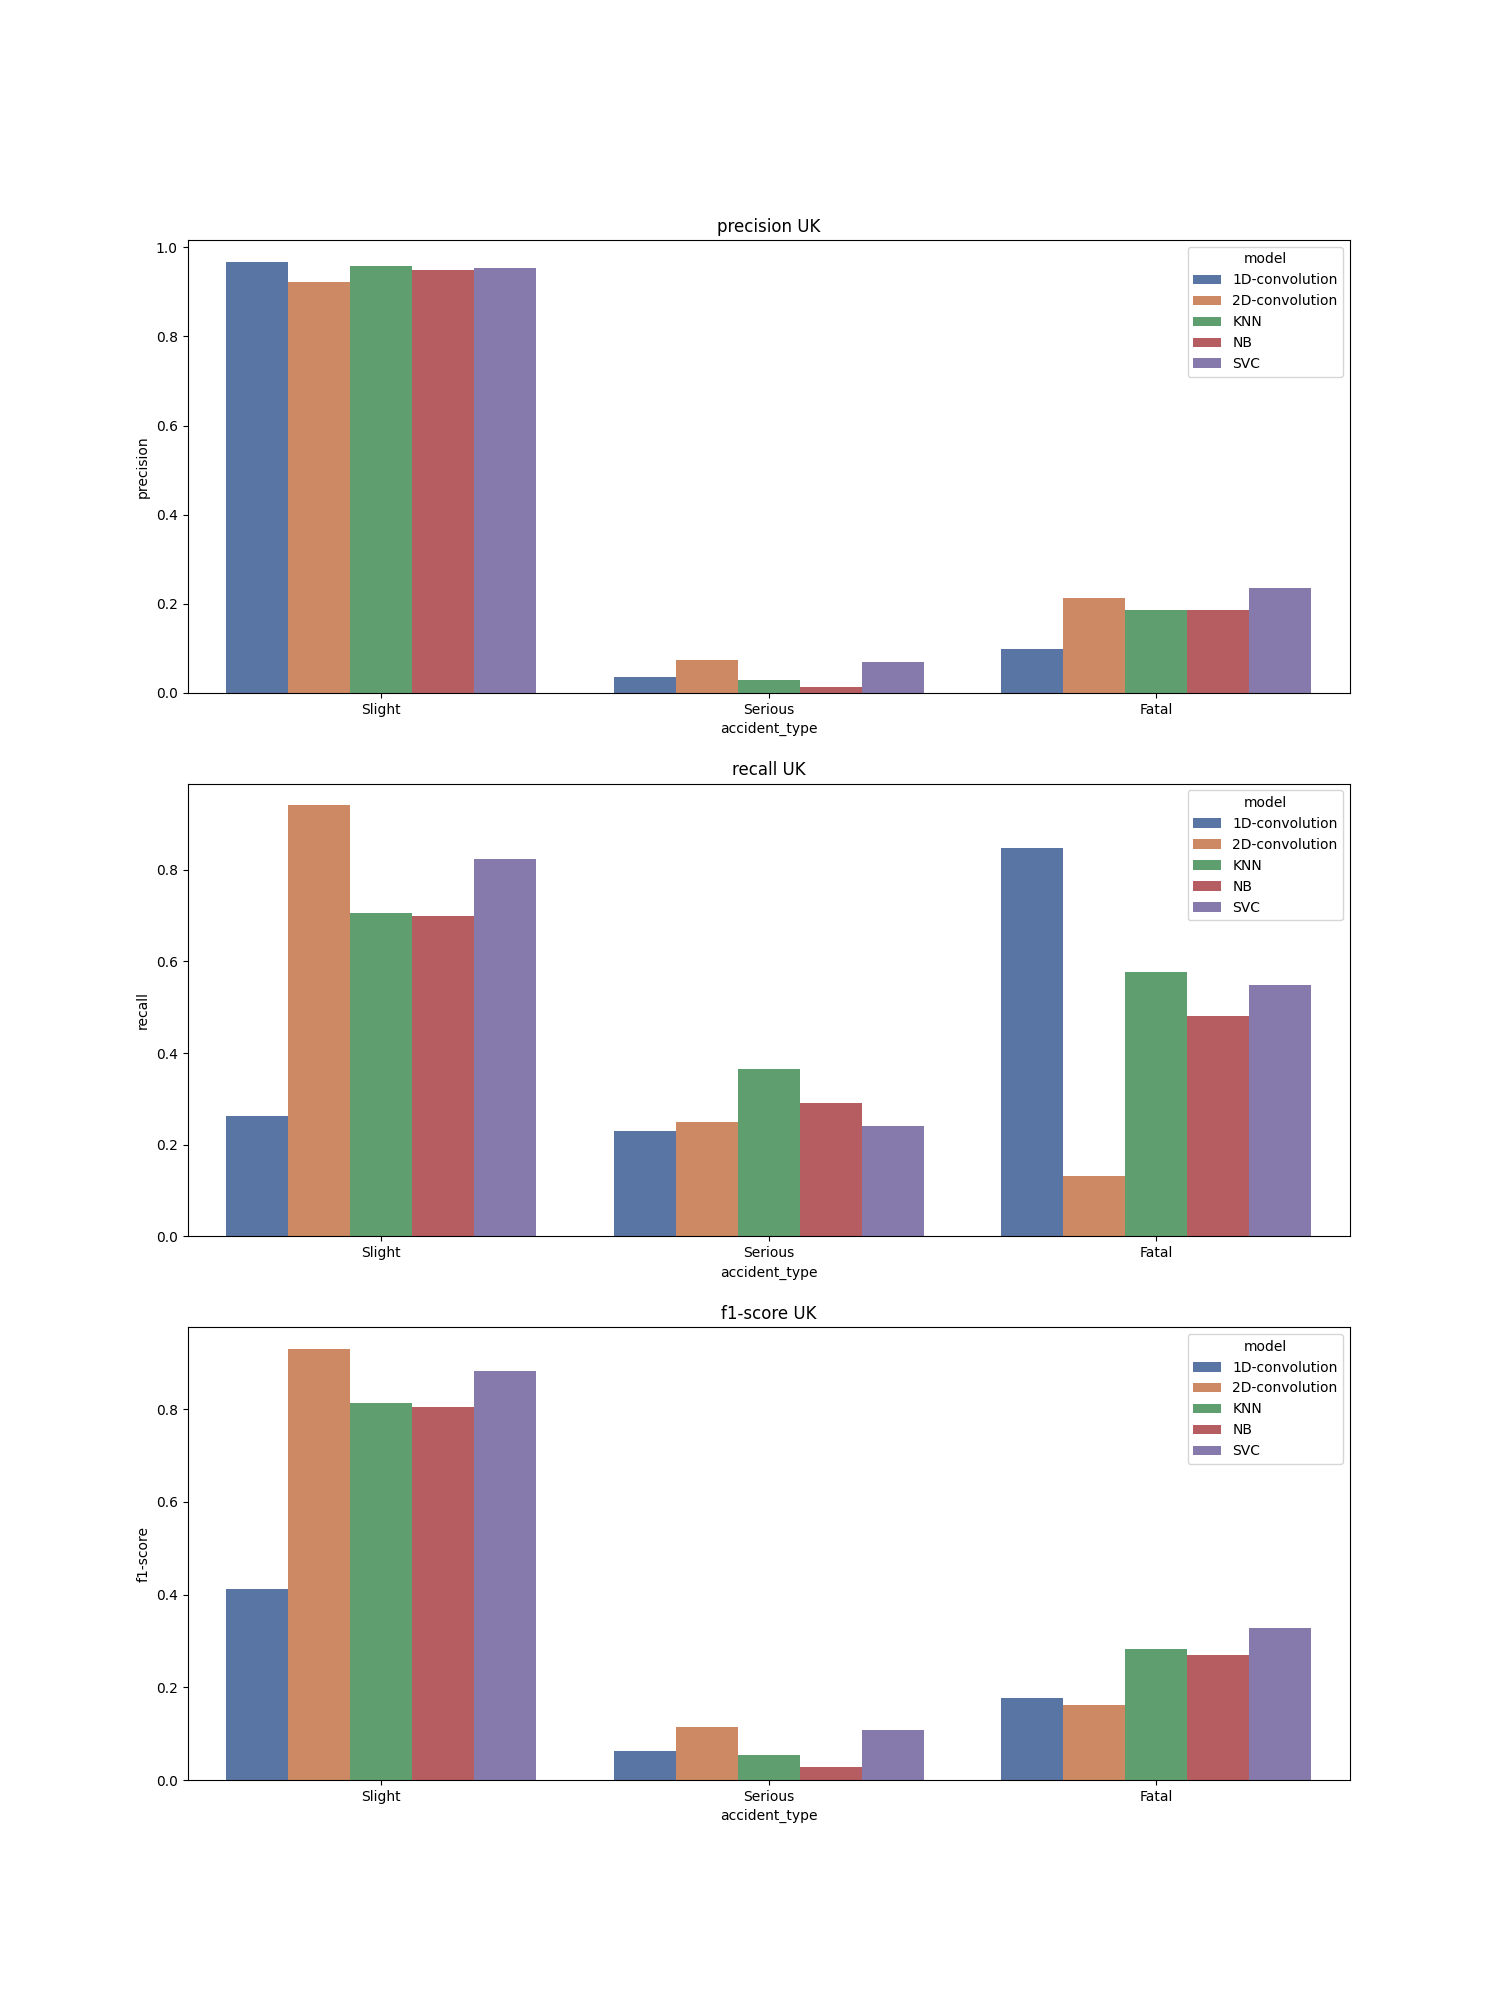

The file beside this chart, header and first rows:
, accident_type, c_m, split, city, model, precision, recall, f1-score, support
Slight, Slight, UK_1D-convolution, test, UK, 1D-convolution, 0.968, 0.262, 0.412, 15687
Fatal, Fatal, UK_1D-convolution, test, UK, 1D-convolution, 0.098, 0.848, 0.176, 1435
Serious, Serious, UK_1D-convolution, test, UK, 1D-convolution, 0.036, 0.229, 0.062, 96.0
accuracy, accuracy, UK_1D-convolution, test, UK, 1D-convolution, 0.311, 0.311, 0.311, 0.311
macro avg, macro avg, UK_1D-convolution, test, UK, 1D-convolution, 0.368, 0.446, 0.217, 17218
weighted avg, weighted avg, UK_1D-convolution, test, UK, 1D-convolution, 0.891, 0.311, 0.391, 17218
Slight, Slight, UK_2D-convolution, test, UK, 2D-convolution, 0.922, 0.941, 0.931, 15687
Fatal, Fatal, UK_2D-convolution, test, UK, 2D-convolution, 0.213, 0.131, 0.162, 1435
Serious, Serious, UK_2D-convolution, test, UK, 2D-convolution, 0.074, 0.25, 0.114, 96.0
accuracy, accuracy, UK_2D-convolution, test, UK, 2D-convolution, 0.869, 0.869, 0.869, 0.869
macro avg, macro avg, UK_2D-convolution, test, UK, 2D-convolution, 0.403, 0.441, 0.403, 17218
weighted avg, weighted avg, UK_2D-convolution, test, UK, 2D-convolution, 0.858, 0.869, 0.862, 17218
Slight, Slight, UK_KNN, test, UK, KNN, 0.958, 0.706, 0.813, 15687
Fatal, Fatal, UK_KNN, test, UK, KNN, 0.187, 0.578, 0.283, 1435
Serious, Serious, UK_KNN, test, UK, KNN, 0.029, 0.365, 0.053, 96.0
accuracy, accuracy, UK_KNN, test, UK, KNN, 0.694, 0.694, 0.694, 0.694
macro avg, macro avg, UK_KNN, test, UK, KNN, 0.391, 0.55, 0.383, 17218
weighted avg, weighted avg, UK_KNN, test, UK, KNN, 0.888, 0.694, 0.764, 17218
Slight, Slight, UK_NB, test, UK, NB, 0.95, 0.698, 0.805, 15687
Fatal, Fatal, UK_NB, test, UK, NB, 0.187, 0.481, 0.269, 1435
Serious, Serious, UK_NB, test, UK, NB, 0.014, 0.292, 0.027, 96.0
accuracy, accuracy, UK_NB, test, UK, NB, 0.678, 0.678, 0.678, 0.678
macro avg, macro avg, UK_NB, test, UK, NB, 0.384, 0.49, 0.367, 17218
weighted avg, weighted avg, UK_NB, test, UK, NB, 0.881, 0.678, 0.756, 17218
Slight, Slight, UK_SVC, test, UK, SVC, 0.953, 0.823, 0.883, 15687
Fatal, Fatal, UK_SVC, test, UK, SVC, 0.235, 0.548, 0.329, 1435
Serious, Serious, UK_SVC, test, UK, SVC, 0.069, 0.24, 0.107, 96.0
accuracy, accuracy, UK_SVC, test, UK, SVC, 0.796, 0.796, 0.796, 0.796
macro avg, macro avg, UK_SVC, test, UK, SVC, 0.419, 0.537, 0.44, 17218
weighted avg, weighted avg, UK_SVC, test, UK, SVC, 0.888, 0.796, 0.833, 17218
